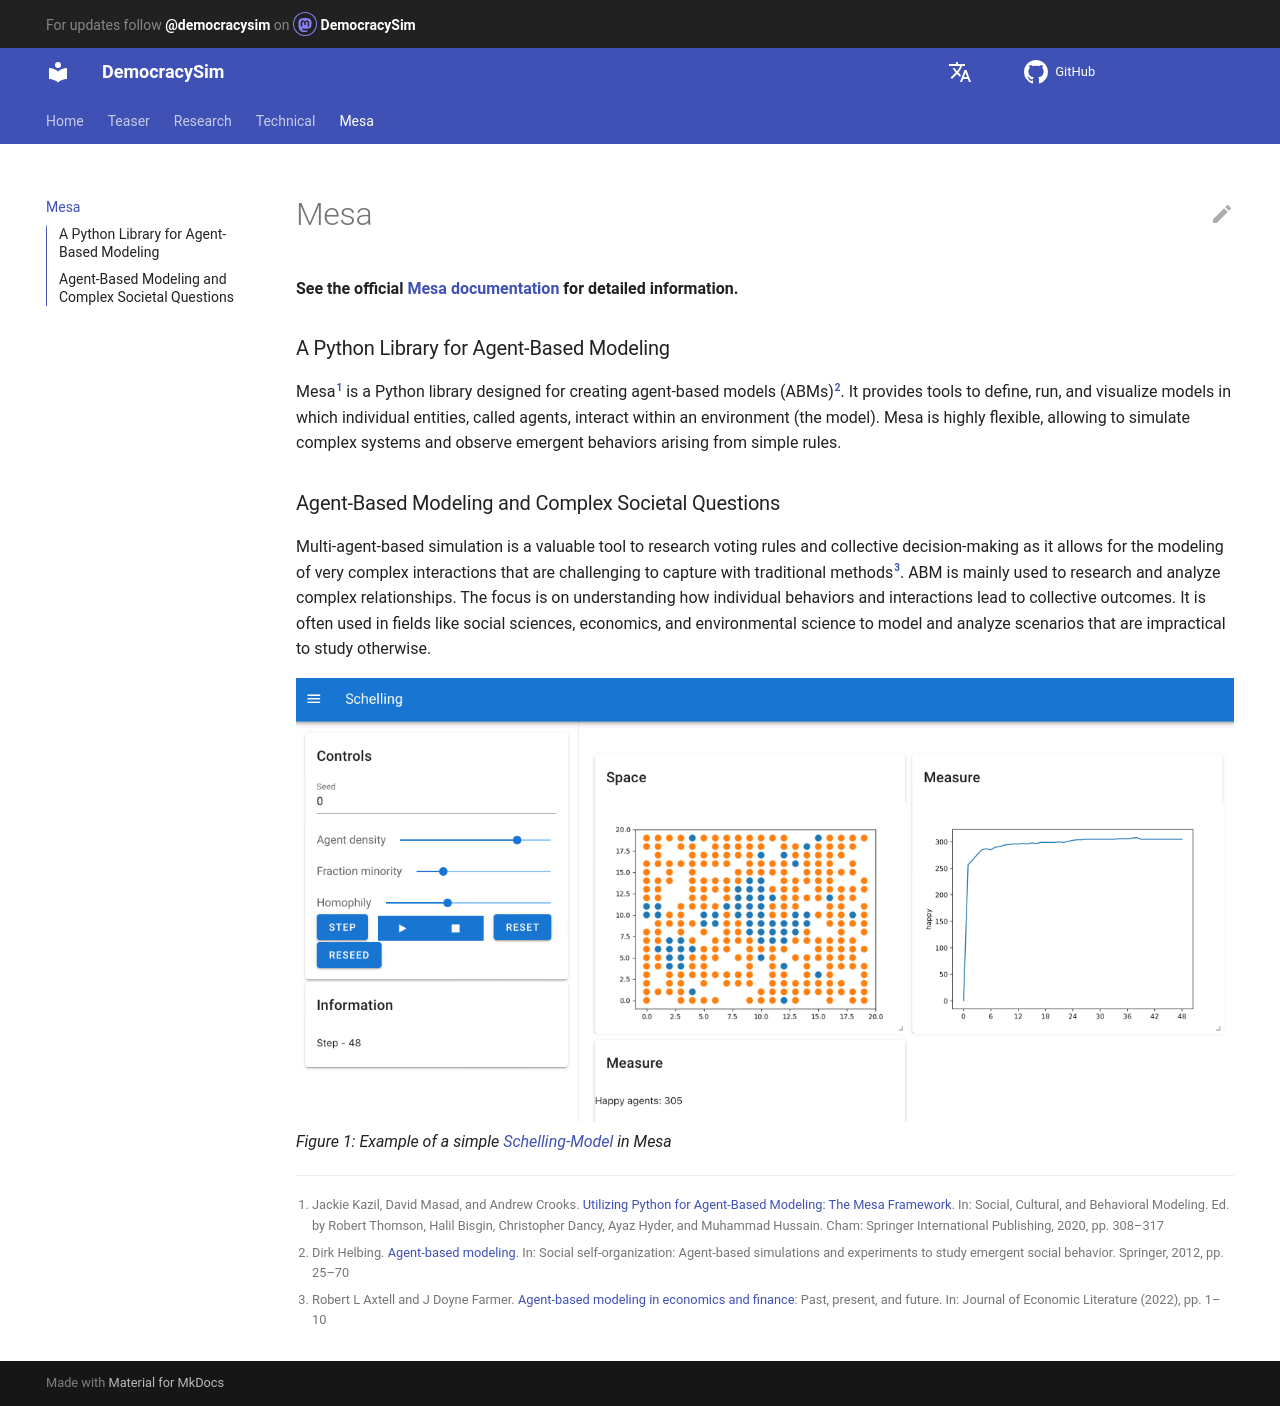

repository: jurikane/DemocracySim · page: mesa_docs/index.html · generator: mkdocs

# Mesa

**See the official [Mesa documentation](https://mesa.readthedocs.io/en/stable/) for detailed information.**

### A Python Library for Agent-Based Modeling

Mesa[^1] is a Python library designed for creating agent-based models (ABMs)[^2]. 
It provides tools to define, run, and visualize models in which individual entities, called agents, interact within an environment (the model). 
Mesa is highly flexible, allowing to simulate complex systems and observe emergent behaviors arising from simple rules.

### Agent-Based Modeling and Complex Societal Questions

Multi-agent-based simulation is a valuable tool to research voting rules and collective decision-making
as it allows for the modeling of very complex interactions that are challenging to capture with traditional methods[^3].
ABM is mainly used to research and analyze complex relationships. 
The focus is on understanding how individual behaviors and interactions lead to collective outcomes. 
It is often used in fields like social sciences, economics, 
and environmental science to model and analyze scenarios that are impractical to study otherwise.


![mesa_schelling_example.png](images%2Fmesa_schelling_example.png)
*Figure 1: Example of a simple [Schelling-Model](https://en.wikipedia.org/wiki/Schelling%27s_model_of_segregation) in Mesa*


[^1]: Jackie Kazil, David Masad, and Andrew Crooks. [Utilizing Python for Agent-Based Modeling: The Mesa Framework](https://link.springer.com/chapter/10.1007/978-3-030-61255-9_30). In: Social, Cultural, and Behavioral Modeling. Ed. by Robert Thomson, Halil Bisgin, Christopher Dancy, Ayaz Hyder, and Muhammad Hussain. Cham: Springer International Publishing, 2020, pp. 308–317
[^2]: Dirk Helbing. [Agent-based modeling](https://link.springer.com/chapter/10.1007/978-3-642-24004-1_2). In: Social self-organization: Agent-based simulations and experiments to study emergent social behavior. Springer, 2012, pp. 25–70
[^3]: Robert L Axtell and J Doyne Farmer. [Agent-based modeling in economics and finance](https://oms-inet.files.svdcdn.com/production/files/JEL-v2.0.pdf): Past, present, and future. In: Journal of Economic Literature (2022), pp. 1–10
